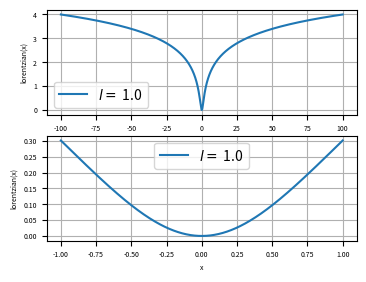

Source code (Python):
#!/usr/bin/env python3
# -*- coding: utf-8 -*-
"""
Created on Wed Sep 20 11:52:04 2023

[redacted]
"""

import numpy as np
import matplotlib.pyplot as plt
from scipy.optimize import minimize
import time

###########################
# Catenary function
###########################

############################
def cat( x , a = 1. ):
    """
    inputs
    --------
    x : position along cable in local frame ( x = 0 @ z_min )
    a : sag parameter

    
    output
    -------
    z : elevation in local frame ( z = 0 is z_min )
    
    Note on local cable frame 
    --------------------------
    origin (0,0,0) is lowest elevation point on the cable
    x-axis is tangential to the cable at the origin
    y-axis is the normal of the plane formed by the cable
    z-axis is positive in the curvature direction at the origin
    
    """
    
    z = a * ( np.cosh( x / a )  - 1. )
    
    return z


############################
def w_T_c( phi , x , y , z):
    """ 
    Tranformation matrix from catenary local frame to world frame
    
    inputs
    ----------
    phi : z rotation of catenary local basis with respect to world basis
    x   : x translation of catenary local frame orign in world frame
    y   : y translation of catenary local frame orign in world frame
    z   : z translation of catenary local frame orign in world frame
    
    outputs
    ----------
    world_T_catenary  : 4x4 Transformation Matrix
    
    """
    
    s = np.sin( phi )
    c = np.cos( phi )
    
    T = np.array([ [ c   , -s ,  0  , x ] , 
                   [ s   ,  c ,  0  , y ] ,
                   [ 0   ,  0 ,  1. , z ] ,
                   [ 0   ,  0 ,  0  , 1.] ])
    
    return T


############################
def p2r_w( p , x_min = -200, x_max = 200 , n = 400, ):
    """ 
    Compute n pts coord in world frame based on a parameter vector
    
    inputs
    --------
    p      : vector of parameters 
    
        x_0 : x translation of local frame orign in world frame
        y_0 : y translation of local frame orign in world frame
        z_0 : z translation of local frame orign in world frame
        phi : z rotation of local frame basis in in world frame
        a   : sag parameter
        
    x_min  : start of points in cable local frame 
    x_max  : end   of points in cable local frame
    n      : number of pts
    
    outputs
    ----------
    r_w[0,:] : x positions in world frame
    r_w[1,:] : y positions in world frame
    r_w[2,:] : z positions in world frame
    x_c      : vector of x coord in catenary frame
    
    """
    
    x_c = np.linspace( x_min , x_max, n )
    
    # params
    x_0 = p[0]
    y_0 = p[1]
    z_0 = p[2]
    phi = p[3]
    a   = p[4]
    
    # catenary frame z
    z_c      = cat( x_c , a )
    
    r_c      = np.zeros((4,n))
    r_c[0,:] = x_c
    r_c[2,:] = z_c
    r_c[3,:] = np.ones((n))
    
    r_w = w_T_c( phi, x_0, y_0, z_0 ) @ r_c
    
    return ( r_w[0:3,:] , x_c ) 


# ###########################
# # Optimization
# ###########################
        
############################
def lorentzian( x , l = 1.0 , power = 2 , b = 1.0 ):
    """ 
    
    Cost shaping function that smooth out the cost of large distance to 
    minimize the effect of outliers.
    
    c = np.log10( 1 + ( b * x ) ** power / l )
    
    inputs
    --------
    x  : input vector of distance
    
    outputs
    ----------
    c  : output vector of cost for each distances
        
    """
    
    c = np.log10( 1 + ( b * x ) ** power / l )
    
    return c


############################
def d_min_sample( p , pts , n_sample = 1000 , x_min = -200, x_max = 200 ):
    """ 
    
    Compute the minimum distance between 3D pts and the catanery curve defined
    by p based on brute force and sampling on the model curve
    
    """
    
    # generate a list of sample point on the model curve
    r_hat  = p2r_w( p, n_sample , x_min , x_max )[0]
    
    # Vectors between measurements and model sample pts
    e  = pts[:,:,np.newaxis] - r_hat[:,np.newaxis,:]
    
    # Distances between measurements and model sample pts
    d = np.linalg.norm( e , axis = 0 )
    
    # Minimum distances to model for all measurements
    d_min = d.min( axis = 1 )
    
    return d_min


default_cost_param = [ 'sample' , np.diag([ 0.0 , 0.0 , 0.0 , 0.0 , 0.0 ]) ,
                        1.0 , 1.0 , 2 , 1000 , -200 , 200] 

############################
def J( p , pts , p_nom , param = default_cost_param ):
    """ 
    Cost function for curve fitting a catanery model on a point cloud
    
    J = average_cost_per_measurement + regulation_term
    
    see attached notes.
    
    inputs
    --------
    p     : 5x1 parameter vector
    pts   : 3xm cloud point
    p_nom : 5x1 expected parameter vector ( optionnal for regulation )
    param : list of cost function parameter and options
    
    default_param = [ method = 'sample' , 
                     Q = np.diag([ 0.0 , 0.0 , 0.0 , 0.0 , 0.0 ]) ,
                     b = 1.0 , 
                     l = 1.0 , 
                     power = 2 , 
                     n = 1000 , 
                     x_min = -200 , 
                     x_max = 200    ] 
    
    method = 'sample' : sample-based brute force scheme
    method = 'x'      : data association is based on local x in cat frame
    
    Q      : 5x5 regulation weight matrix
    b      : scalar parameter in lorentzian function
    l      : scalar parameter in lorentzian function
    power  : scalar parameter in lorentzian function
    n      : number of sample (only used with method = 'sample' )
    x_min  : x start point of model catenary (only used with method = 'sample')
    x_max  : x end point of model catenary (only used with method = 'sample' )
    
    outputs
    ----------
    J : cost scalar
    
    """
    
    m      = pts.shape[1]  # number of measurements
    
    method = param[0]
    Q      = param[1]
    b      = param[2]
    l      = param[3]
    power  = param[4]
    n      = param[5]
    x_min  = param[6]
    x_max  = param[7]
    
    ###################################################
    if method == 'sample':
        """ data association is sampled-based """
    
        # Minimum distances to model catenary
        d_min = d_min_sample( p , pts , n , x_min , x_max )
    
    ###################################################
    elif method == 'x':
        """ data association is based on local x-coord in cat frame """
        
        x0  = p[0]
        y0  = p[1]
        z0  = p[2]
        psi = p[3]
        a   = p[4]
        
        c_T_w = np.linalg.inv( w_T_c( psi , x0 , y0 , z0 ) )
        
        r_w = np.vstack( [ pts , np.ones(m) ] )
        
        # Compute measurements points positions in local cable frame
        r_c  = c_T_w @ r_w
        
        # Compute expected z position based on x coord and catanery model
        z_hat  = cat( r_c[0,:] , a )
        
        # Compute delta vector between measurements and expected position
        e      = np.zeros((3,m))
        e[1,:] = r_c[1,:]
        e[2,:] = r_c[2,:] - z_hat
        
        d_min = np.linalg.norm( e , axis = 0 )
        
    ###################################################
        
    # Cost shaping function
    c = lorentzian( d_min , l , power , b )
    
    # Average costs per measurement plus regulation
    pts_cost = c.sum() / m 
    
    # Regulation
    p_e = p_nom - p
    
    # Total cost with regulation
    cost = pts_cost + p_e.T @ Q @ p_e
    
    return cost


############################
def dJ_dp( p , pts , p_nom , param = default_cost_param , num = False ):
    """ 
    
    Gradient of J with respect to parameters p
    
    inputs
    --------
    see J function doc
    
    outputs
    ----------
    dJ_dp : 1 x 5 gradient evaluated at p
    
    """

    if num:
        
        dJ_dp = np.zeros( p.shape[0] )
        dp    = np.array([ 0.001 , 0.001, 0.001 , 0.001 , 0.001 ])
        
        for i in range(5):
        
            pp    = p.copy()
            pm    = p.copy()
            pp[i] = p[i] + dp[i]
            pm[i] = p[i] - dp[i]
            cp    = J( pp , pts , p_nom , param )
            cm    = J( pm , pts , p_nom , param )
            
            dJ_dp[i] = ( cp - cm ) / ( 2.0 * dp[i] )
    
    else:
        
        #########################
        # Analytical gratient
        #########################
        
        m      = pts.shape[1]  # number of measurements
        
        method = param[0]
        Q      = param[1]
        b      = param[2]
        l      = param[3]
        power  = param[4]
        n      = param[5]
        x_min  = param[6]
        x_max  = param[7]
        
        x0  = p[0]
        y0  = p[1]
        z0  = p[2]
        phi = p[3]
        a   = p[4]
        
        if method == 'sample':
        
           # generate a list of sample point on the model curve
           r_hat, x_l = p2r_w( p, n , x_min , x_max )

           # Vectors between measurements and model sample pts
           e = pts[:,:,np.newaxis] - r_hat[:,np.newaxis,:]
           
           # Distances between measurements and model sample pts
           d = np.linalg.norm( e , axis = 0 )
           
           # Minimum distances to model for all measurements
           d_min = d.min( axis = 1 )

           # Errors vector to closet model point
           j_min = d.argmin( axis = 1 )   # index of closet model point
           i     = np.arange( j_min.shape[0] )
           e_min = e[ : , i , j_min ]
           x     = x_l[ j_min  ]          # local x of closest pts on the model

           # Error Grad for each pts
           eT_de_dp = np.zeros( (5 , pts.shape[1] ) )
           
           eT_de_dp[0,:] = -e_min[0,:]
           eT_de_dp[1,:] = -e_min[1,:]
           eT_de_dp[2,:] = -e_min[2,:]
           eT_de_dp[3,:] = -( e_min[0,:] * ( - np.sin( phi ) * x ) + e_min[1,:] * ( + np.cos( phi ) * x ) )
           eT_de_dp[4,:] = -e_min[2,:] * ( np.cosh( x / a ) - x / a * np.sinh( x / a ) - 1 )
           
           # Norm grad
           dd_dp = eT_de_dp / d_min
           
            
        elif method == 'x':
            
            # Pts in world frame
            x_w = pts[0,:]
            y_w = pts[1,:]
            z_w = pts[2,:]
            
            # Compute measurements points positions in local cable frame
            r_w   = np.vstack( [ pts , np.ones(m) ] )
            c_T_w = np.linalg.inv( w_T_c( phi , x0 , y0 , z0 ) )
            r_c   = c_T_w @ r_w
            
            x_c   = r_c[0,:]
            y_c   = r_c[1,:]
            z_c   = r_c[2,:]
            
            # Model z
            z_hat = cat( x_c , a )
            
            # Error in local frame
            e      = np.zeros((3,m))
            e[1,:] = y_c
            e[2,:] = z_c - z_hat
            
            d_min  = np.linalg.norm( e , axis = 0 )
            
            ey     = e[1,:]
            ez     = e[2,:]
            
            # print( x_c )
            # print( np.sinh( x_c ) )
            
            de_dx0  = np.sinh( x_c / a ) * np.cos( phi )
            de_dy0  = np.sinh( x_c / a ) * np.sin( phi )
            de_dphi = - np.sinh( x_c / a ) * ( - np.sin( phi ) * ( x_w - x0 ) + 
                                                 np.cos( phi ) * ( y_w - y0 ) ) 
            
            c = np.cos( phi )
            s = np.sin( phi )
            
            # Error Grad for each pts
            eT_de_dp = np.zeros( (5 , pts.shape[1] ) )
            
            eT_de_dp[0,:] = ey * s + ez * de_dx0
            eT_de_dp[1,:] = ey * -c + ez * de_dy0 
            eT_de_dp[2,:] = -ez
            eT_de_dp[3,:] = ey * ( c * ( x0 - x_w ) + s * ( y0 - y_w ) ) + ez * de_dphi
            eT_de_dp[4,:] = -ez * ( np.cosh( x_c / a ) - x_c / a * np.sinh( x_c / a ) - 1 )
            
            # Norm grad
            dd_dp = eT_de_dp / d_min
        
        ################################
        
        # Smoothing grad
        dc_dd = b * power * ( b * d_min ) ** ( power - 1 ) / ( np.log( 10 ) * ( l +  b * d_min ) ** power )
        
        dc_dp = dc_dd * dd_dp
        
        # Average grad per point
        dc_cp_average = dc_dp.sum( axis = 1 ) / m
    
        # Regulation
        p_e = p_nom - p
        
        # Total cost with regulation
        dJ_dp = dc_cp_average - 2 * p_e.T @ Q
    
    return dJ_dp


# ###########################
# # Segmentation
# ###########################

############################
def get_catanery_group( p_hat , pts , d_th = 1.0 , n_sample = 1000 , x_min = -200, x_max = 200):
    
    # Distance to catanery curves
    d_min = d_min_sample( p_hat , pts , n_sample , x_min ,  x_max )
    
    # Group based on threshlod
    pts_in = pts[ : , d_min < d_th ]
    
    return pts_in


# ###########################
# Plotting
# ###########################


###############################################################################
class CatenaryEstimationPlot:
    """ 
    """
    
    ############################
    def __init__(self, p_true , p_hat , pts , n = 100 , xmin = -200, xmax = 200):
        
        
        fig = plt.figure(figsize= (4, 3), dpi=300, frameon=True)
        ax  = fig.add_subplot(projection='3d')
        
        pts_true  = p2r_w( p_true , xmin , xmax , n )[0]
        pts_hat   = p2r_w( p_hat  , xmin , xmax , n )[0]
        pts_noisy = pts
    
        line_true  = ax.plot( pts_true[0,:]  , pts_true[1,:]  , pts_true[2,:] , label= 'True equation' )
        line_hat   = ax.plot( pts_hat[0,:]   , pts_hat[1,:]   , pts_hat[2,:]  , '--', label= 'Estimated equation' )
        line_noisy = ax.plot( pts_noisy[0,:] , pts_noisy[1,:] , pts_noisy[2,:], 'x' , label= 'Measurements')
        
        ax.axis('equal')
        ax.legend( loc = 'upper right' , fontsize = 5)
        ax.set_xlabel( 'x', fontsize = 5)
        ax.grid(True)
        
        self.fig = fig
        self.ax  = ax
        
        self.n    = n
        self.xmin = xmin
        self.xmax = xmax
        
        self.line_true  = line_true
        self.line_hat   = line_hat
        self.line_noisy = line_noisy
        
    ############################
    def update_estimation( self, p_hat ):
        
        pts_hat   = p2r_w( p_hat , self.xmin , self.xmax , self.n )[0]
        
        self.line_hat[0].set_data( pts_hat[0,:] , pts_hat[1,:]  )
        self.line_hat[0].set_3d_properties( pts_hat[2,:] )
        
        plt.pause( 0.001 )
        
    ############################
    def update_pts( self, pts_noisy  ):
        
        self.line_noisy[0].set_data( pts_noisy[0,:] , pts_noisy[1,:]  )
        self.line_noisy[0].set_3d_properties( pts_noisy[2,:] )
        
        plt.pause( 0.001 )
        
    ############################
    def update_true( self, p_true ):
        
        pts_true   = p2r_w( p_true , self.xmin , self.xmax , self.n )[0]
        
        self.line_true[0].set_data( pts_true[0,:] , pts_true[1,:]  )
        self.line_true[0].set_3d_properties( pts_true[2,:] )
        
        plt.pause( 0.001 )
        

############################
def plot_lorentzian( l = 10 , power = 2 , b = 1.0 , ax = None ):
    """ 
    x : input
    a : flattening parameter
    """
    
    x = np.linspace( -50.0 , 50.0 , 10000 ) 
    y = lorentzian( x , l , power )

    if ax is None:
        fig, ax = plt.subplots(2, figsize= (4, 3), dpi=300, frameon=True)
        
    x = np.linspace( -100.0 , 100.0 , 10000 ) 
    y = lorentzian( x , l , power )

    ax[0].plot( x , y , label= r'$l =$ %0.1f' % l )
    ax[0].set_xlabel( 'x', fontsize = 5)
    ax[0].grid(True)
    ax[0].legend()
    ax[0].tick_params( labelsize = 5 )
    ax[0].set_ylabel( 'lorentzian(x)', fontsize = 5 )
    
    x = np.linspace( -1.0 , 1.0 , 1000 ) 
    y = lorentzian( x , l , power )
    
    ax[1].plot( x , y , label= r'$l =$ %0.1f' % l )
    ax[1].set_xlabel( 'x', fontsize = 5)
    ax[1].grid(True)
    ax[1].legend()
    ax[1].tick_params( labelsize = 5 )
    ax[1].set_ylabel( 'lorentzian(x)', fontsize = 5 )
    
    return ax




###############################
# Data generation for testing
##############################


############################
def noisy_p2r_w( p , x_min = -200, x_max = 200 , n = 400, w = 0.5 ):
    """
    p2r_w but with added gaussian noise of standard deviation w
    
    """

    # true points on the curve
    r_line  = p2r_w( p, x_min, x_max, n )[0]
        
    # adding measurements noise
    rng     = np.random.default_rng( seed = None )
    r_noisy = r_line + w * rng.standard_normal(( 3 , n ))
    
    return r_noisy

############################
def multiples_noisy_p2r_w( p , x_min, x_max , n , w ):
    """
    Create 3D world pts for a list of catenary parameters vector

    """
    
    m = p.shape[1]
    
    pts = noisy_p2r_w( p[:,0] , x_min[0], x_max[0] , n[0], w[0] )
    
    for i in range(1,m):

        r = noisy_p2r_w( p[:,i] , x_min[i], x_max[i] , n[i], w[i] )
        
        pts = np.append( pts , r , axis = 1 )

    
    return pts


############################
def outliers( n = 10, center = [0,0,0] , w = 100 ):
    """
    Create random 3D world pts 

    """
    
    # Outliers randoms points (all pts are initialized as random outliers)
    rng   = np.random.default_rng( seed = None )
    noise = w * rng.standard_normal(( 3 , n ))
    pts   = np.zeros(( 3 , n ))
    
    pts[0,:] = center[0]
    pts[1,:] = center[1]
    pts[2,:] = center[2]
    
    pts = pts + noise   # noise randoms points
    
    return pts


############################
def generate_test_data( p , n_obs = 20 , x_min = -100, x_max = 100, w_l = 0.5,
                        n_out = 10, center = [0,0,0] , w_o = 100 ):
    """
    generate pts for a line and outliers
    
    """
    
    r_line = noisy_p2r_w( p , x_min , x_max , n_obs , w_l )
        
    r_out  = outliers( n_out, center , w_o )
        
    pts = np.append( r_line , r_out , axis = 1 )
    
    return pts


############################
def generate_test_data_sequence ( t, p0 , dp_dt , partial_obs = True, 
                                 n_obs = 20 , x_min = -100, x_max = 100, 
                                 w_l = 0.5, n_out = 10, center = [0,0,0] , 
                                 w_o = 100 ):
    """
    generate pts for a line and outliers with linear motion of p
    
    p = p0 + t * dp_dt
    
    """
    
    p = p0 + t * dp_dt
    
    if partial_obs:
        
        n_obs = np.random.randint(1,n_obs)
        x_min = np.random.randint(x_min,x_max)
        x_max = np.random.randint(x_min,x_max)
    
    r_line = noisy_p2r_w( p , x_min , x_max , n_obs , w_l )
        
    r_out  = outliers( n_out, center , w_o )
        
    pts = np.append( r_line , r_out , axis = 1 )
    
    return ( pts , p )

    


'''
#################################################################
##################          Main                         ########
#################################################################
'''


if __name__ == "__main__":     
    """ MAIN TEST """
    
    
    plot_lorentzian( 1.0 )

    

